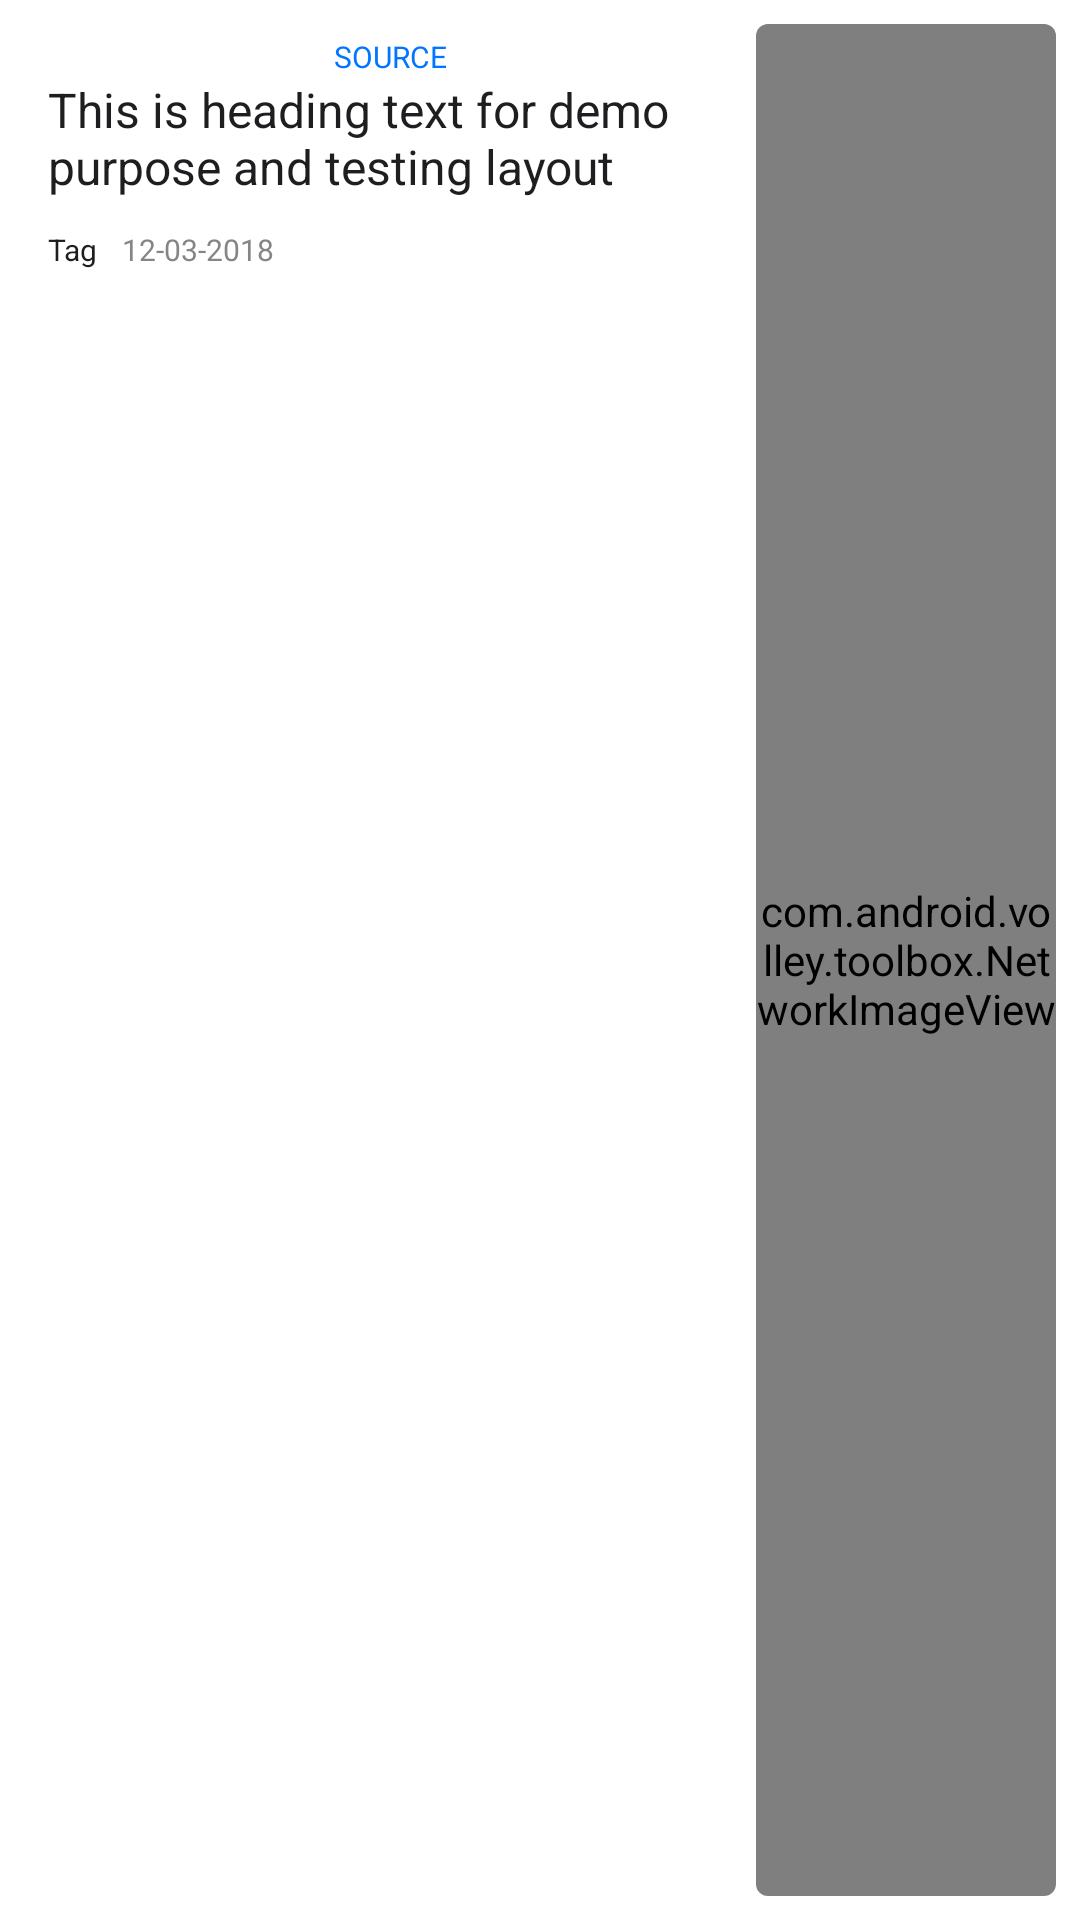

This screen was rendered from an Android layout file. Write that file and the resources it references.
<!-- AndroidManifest.xml: application theme LightActivityTheme -->
<!-- res/layout/current_affairs_adapter_row_layout.xml -->
<?xml version="1.0" encoding="utf-8"?>
<android.support.v7.widget.CardView xmlns:android="http://schemas.android.com/apk/res/android"
    xmlns:app="http://schemas.android.com/apk/res-auto"
    android:id="@+id/currentAffairs_background_card"
    android:layout_width="match_parent"
    android:layout_height="wrap_content"

    android:layout_marginBottom="8dp"
    app:cardCornerRadius="0dp"
    app:cardElevation="2dp">

    <LinearLayout
        android:layout_width="match_parent"
        android:layout_height="match_parent"
        android:orientation="horizontal"

        android:padding="8dp">


        <LinearLayout
            android:layout_width="0dp"
            android:layout_height="wrap_content"
            android:layout_weight="1"
            android:orientation="vertical">

            <TextView
                android:id="@+id/currentAffairs_source_textView"
                android:layout_width="match_parent"
                android:layout_height="wrap_content"
                android:layout_gravity="center"
                android:layout_marginLeft="8dp"
                android:layout_marginRight="8dp"
                android:layout_marginTop="4dp"
                android:layout_weight="1"
                android:text="source"
                android:textAlignment="center"
                android:textAllCaps="true"
                android:textColor="?attr/colorAccent"
                android:textSize="10sp" />

            <TextView
                android:id="@+id/currentAffairs_heading_textView"
                android:layout_width="match_parent"
                android:layout_height="wrap_content"
                android:layout_marginBottom="4dp"
                android:layout_marginLeft="8dp"
                android:layout_marginRight="8dp"
                android:layout_marginTop="0dp"
                android:text="This is heading text for demo purpose and testing layout"
                android:textColor="?attr/primaryTextColor"
                android:textSize="16sp" />


            <ImageView
                android:layout_width="match_parent"
                android:layout_height="1dp"
                android:layout_marginLeft="12dp"
                android:layout_marginRight="12dp"
                android:layout_marginTop="4dp"
                android:background="?attr/secondaryTextColor"

                android:visibility="gone">

            </ImageView>

            <LinearLayout
                android:layout_width="match_parent"
                android:layout_height="wrap_content"
                android:layout_marginBottom="6dp"
                android:layout_marginLeft="8dp"
                android:layout_marginRight="8dp"
                android:layout_marginTop="6dp"
                android:orientation="horizontal">


                <TextView
                    android:id="@+id/currentAffairs_tag_textView"
                    android:layout_width="wrap_content"
                    android:layout_height="wrap_content"
                    android:text="Tag"
                    android:textColor="?attr/primaryTextColor"
                    android:textSize="10sp" />

                <TextView
                    android:id="@+id/currentAffairs_date_textView"
                    android:layout_width="wrap_content"
                    android:layout_height="wrap_content"
                    android:layout_gravity="end"
                    android:layout_marginLeft="8dp"
                    android:layout_weight="1"
                    android:text="12-03-2018"
                    android:textColor="?attr/secondaryTextColor"
                    android:textSize="10sp" />


            </LinearLayout>


            <ImageView
                android:layout_width="match_parent"
                android:layout_height="2dp"
                android:background="?attr/colorPrimary"
                android:visibility="gone">

            </ImageView>

        </LinearLayout>


        <android.support.v7.widget.CardView
            android:layout_width="wrap_content"
            android:layout_height="match_parent"
            app:cardCornerRadius="4dp"
            app:cardElevation="0dp">

            <com.android.volley.toolbox.NetworkImageView
                android:id="@+id/currentAffairs_imageView"
                android:layout_width="100dp"
                android:layout_height="match_parent"
                android:layout_gravity="center"
                android:background="?attr/readMaskColor"
                android:maxHeight="100dp"
                android:scaleType="centerCrop"
                android:src="#bababa" />

        </android.support.v7.widget.CardView>


    </LinearLayout>

    <ImageView
        android:id="@+id/currentAffairs_isReadMask_imageView"
        android:layout_width="match_parent"
        android:layout_height="match_parent"
        android:background="?attr/readMaskColor"
        android:visibility="gone" />

</android.support.v7.widget.CardView>
<!-- resources referenced by this layout -->
<resources>
  <style name="LightActivityTheme" parent="ActivityTheme.Primary.Base.Light" />
  <style name="ActivityTheme.Primary.Base.Light" parent="MyMaterialTheme.Base">
  
  
          <item name="colorAccent">#0075ff</item>
          <item name="primaryTextColor">#1e1e21</item>
          <item name="secondaryTextColor">#c8636363</item>
          <item name="backgroundCardColor">#FFFF</item>
          <item name="dividerColor">#F2F2F3</item>
          <item name="backgroundColor">#F4F4F6</item>
  
          <item name="primaryTextAccentColor">#fdfafafa</item>
          <item name="secondaryTextAccentColor">#e7e7e7</item>
  
          <item name="readMaskColor">#6effffff</item>
  
      </style>
  <style name="MyMaterialTheme.Base" parent="Theme.AppCompat.Light.DarkActionBar">
          <item name="windowNoTitle">true</item>
          <item name="windowActionBar">false</item>
          <item name="colorPrimary">@color/colorPrimary</item>
          <item name="colorPrimaryDark">@color/colorPrimaryDark</item>
          <item name="colorAccent">@color/colorAccent</item>
      </style>
  <color name="colorPrimary">#b92b27</color>
  <color name="colorPrimaryDark">#a12623</color>
  <color name="colorAccent">#0075ff</color>
</resources>
